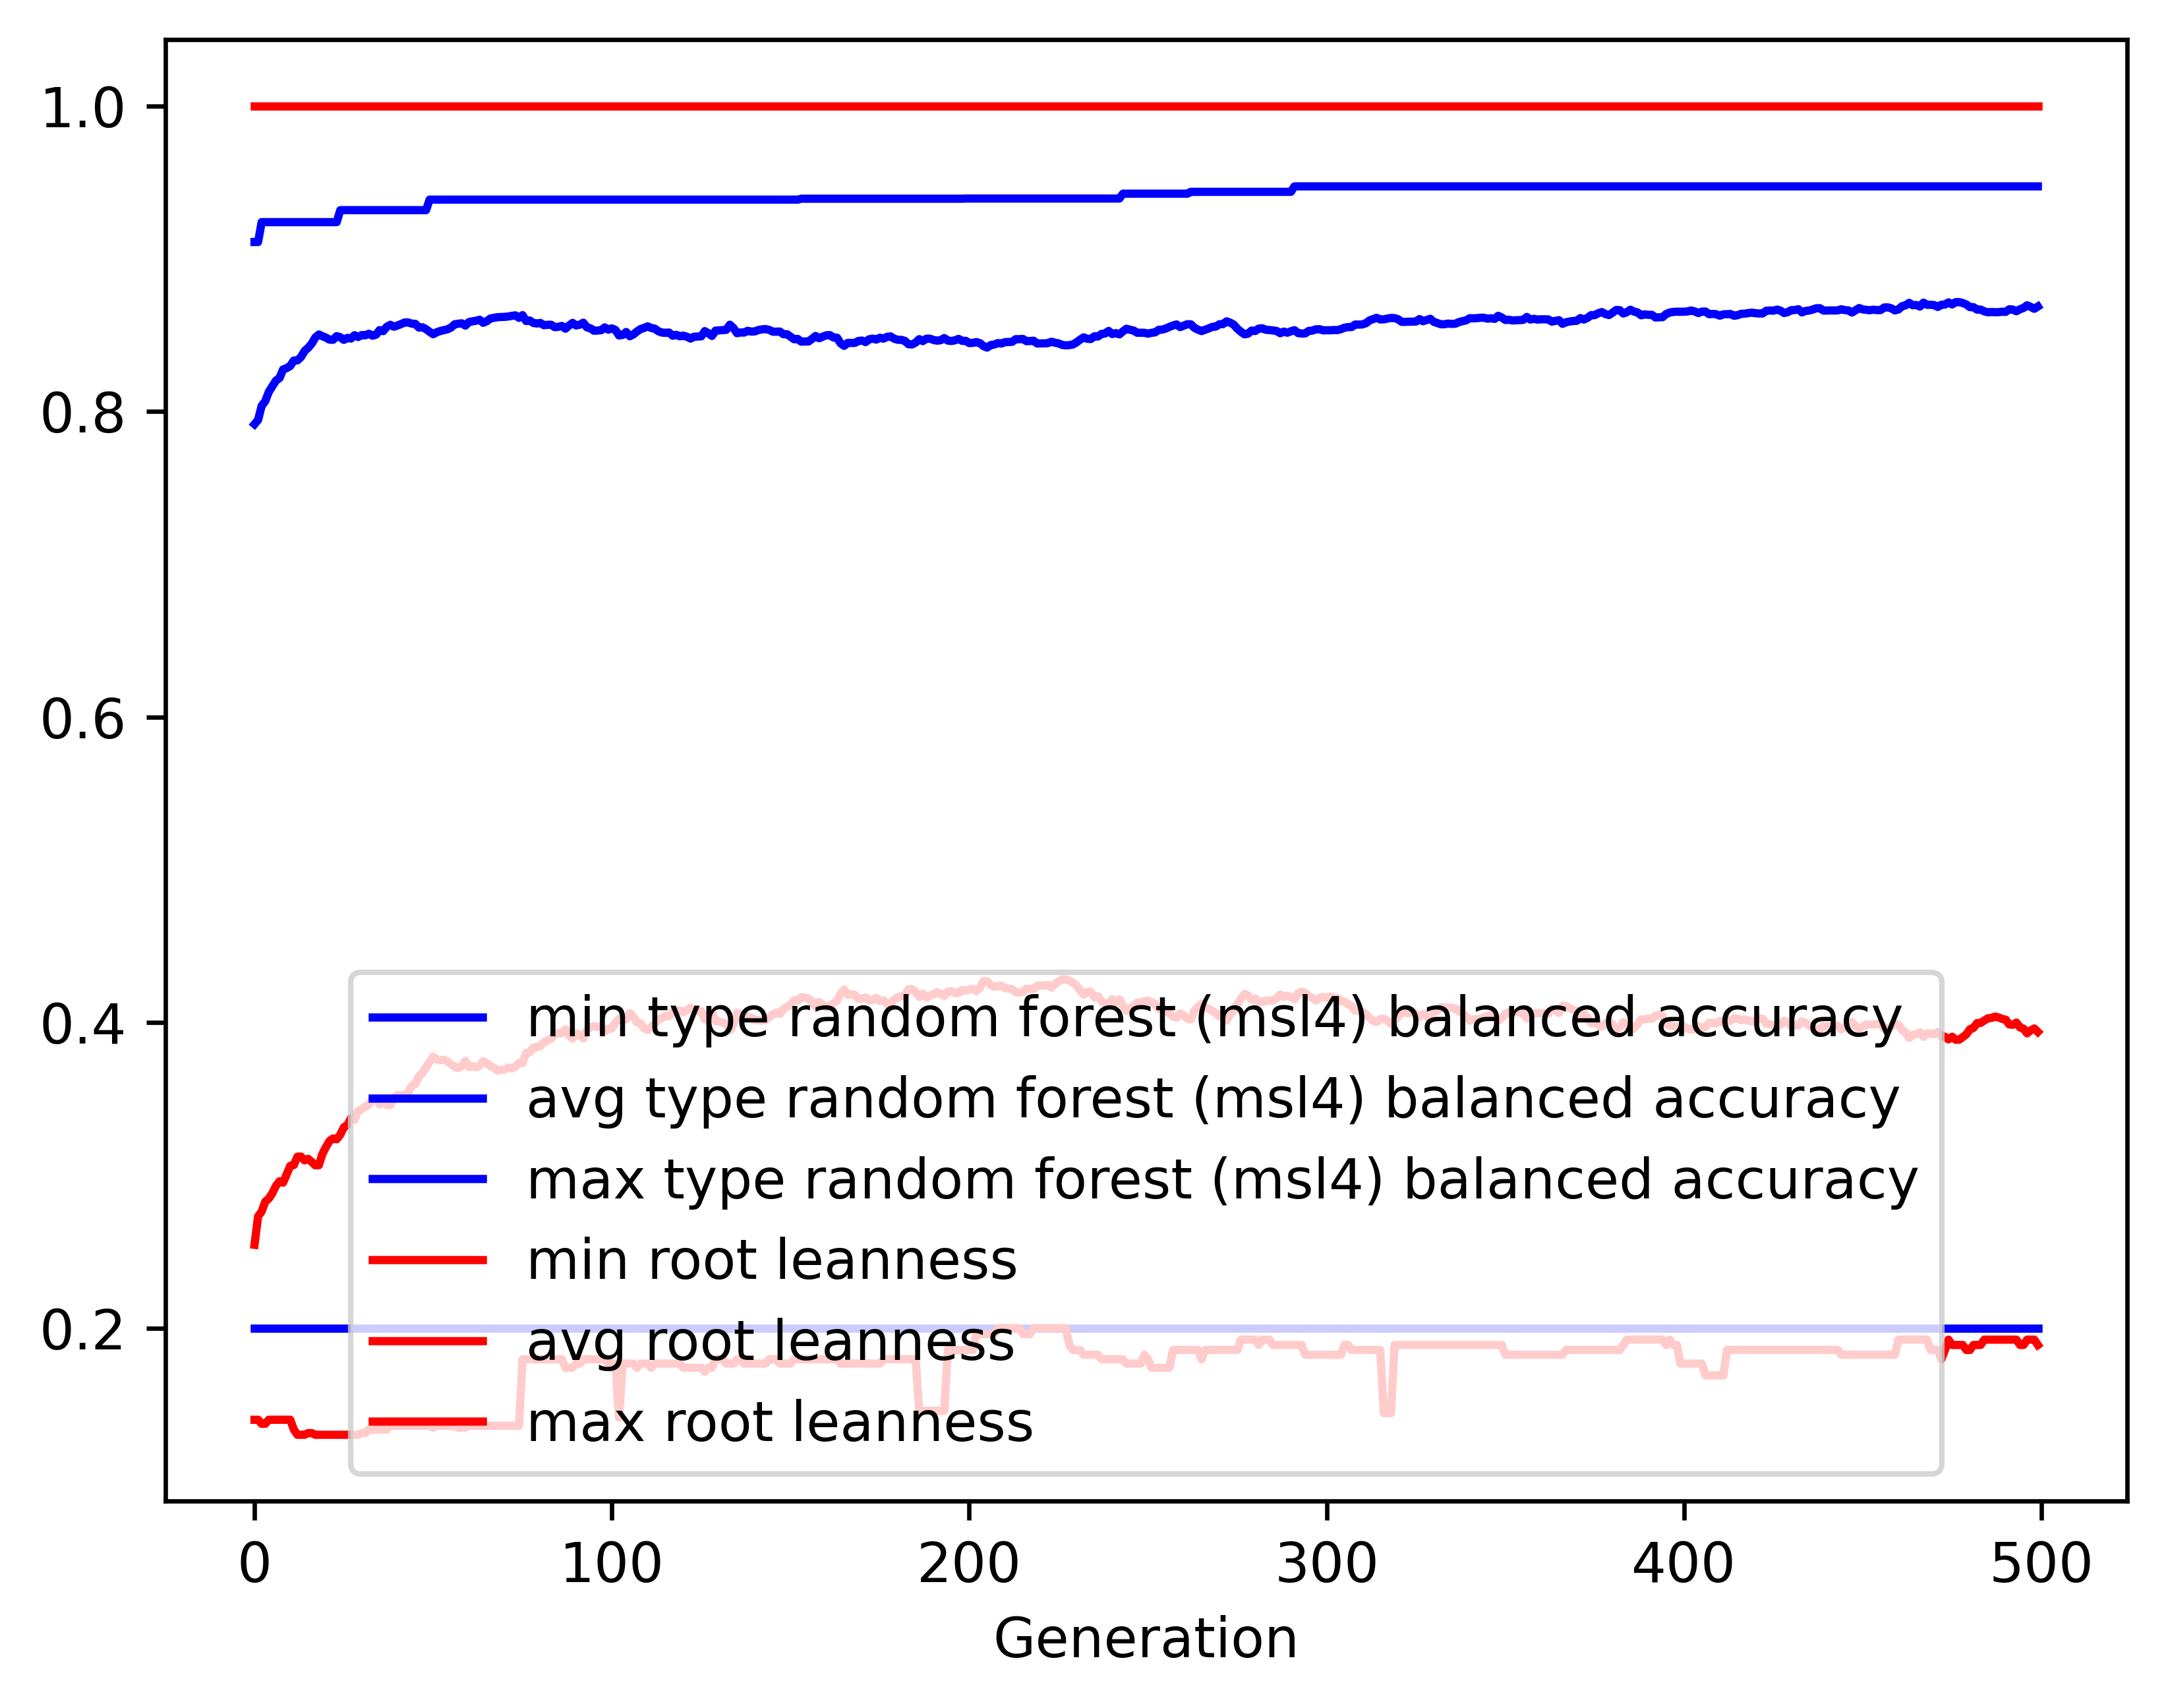

The file beside this chart, header and first rows:
gen, evals, gen_feats, explored, type random forest (msl4) balanced accur…, type random forest (msl4) balanced accur…, type random forest (msl4) balanced accur…, type random forest (msl4) balanced accur…, root leanness_min, root leanness_avg, root leanness_max, root leanness_std
0, 500, 407, 407, 0.2, 0.7916, 0.9109, 0.1368, 0.14, 0.2545, 1.0, 0.1641
1, 527, 627, 631, 0.2, 0.7944, 0.9109, 0.12, 0.14, 0.2731, 1.0, 0.1313
2, 535, 697, 866, 0.2, 0.8036, 0.9239, 0.1187, 0.1374, 0.2763, 1.0, 0.1329
3, 530, 708, 1068, 0.2, 0.8067, 0.9239, 0.1193, 0.1374, 0.2828, 1.0, 0.1372
4, 533, 718, 1253, 0.2, 0.8128, 0.9239, 0.112, 0.14, 0.2848, 1.0, 0.136
5, 528, 719, 1430, 0.2, 0.8164, 0.9239, 0.1115, 0.14, 0.2884, 1.0, 0.1367
6, 538, 764, 1627, 0.2, 0.8202, 0.9239, 0.1072, 0.14, 0.2931, 1.0, 0.1359
7, 537, 756, 1813, 0.2, 0.8218, 0.9239, 0.1088, 0.14, 0.2961, 1.0, 0.1378
8, 533, 742, 1971, 0.2, 0.8275, 0.9239, 0.105, 0.14, 0.2952, 1.0, 0.1367
9, 528, 762, 2126, 0.2, 0.8283, 0.9239, 0.1045, 0.14, 0.3007, 1.0, 0.1357
10, 538, 807, 2281, 0.2, 0.8297, 0.9239, 0.1033, 0.14, 0.3062, 1.0, 0.1366
11, 527, 794, 2442, 0.2, 0.8333, 0.9239, 0.1021, 0.1336, 0.3067, 1.0, 0.1367
12, 542, 801, 2596, 0.2, 0.8334, 0.9239, 0.1018, 0.1302, 0.3122, 1.0, 0.1378
13, 529, 818, 2746, 0.2, 0.8356, 0.9239, 0.1015, 0.1302, 0.3123, 1.0, 0.1377
14, 519, 833, 2882, 0.2, 0.8395, 0.9239, 0.1006, 0.1302, 0.3098, 1.0, 0.1393
15, 529, 811, 3017, 0.2, 0.8416, 0.9239, 0.1004, 0.1313, 0.3108, 1.0, 0.1382
16, 527, 851, 3169, 0.2, 0.8443, 0.9239, 0.0995, 0.1313, 0.3088, 1.0, 0.1396
17, 522, 821, 3277, 0.2, 0.8483, 0.9239, 0.09585, 0.1302, 0.3065, 1.0, 0.1367
18, 528, 822, 3379, 0.2, 0.8503, 0.9239, 0.09482, 0.1302, 0.3066, 1.0, 0.1368
19, 536, 848, 3477, 0.2, 0.8492, 0.9239, 0.09615, 0.1302, 0.314, 1.0, 0.136
20, 544, 837, 3579, 0.2, 0.8483, 0.9239, 0.09836, 0.1302, 0.3186, 1.0, 0.1369
21, 536, 854, 3675, 0.2, 0.847, 0.9239, 0.0998, 0.1302, 0.3225, 1.0, 0.1385
22, 534, 845, 3780, 0.2, 0.8469, 0.9239, 0.1015, 0.1302, 0.3241, 1.0, 0.1399
23, 530, 829, 3849, 0.2, 0.8493, 0.9239, 0.09947, 0.1302, 0.3236, 1.0, 0.1379
24, 538, 845, 3939, 0.2, 0.8486, 0.9317, 0.1016, 0.1302, 0.3267, 1.0, 0.1398
25, 540, 837, 4013, 0.2, 0.8468, 0.9317, 0.1029, 0.1302, 0.3314, 1.0, 0.1404
26, 528, 860, 4084, 0.2, 0.8481, 0.9317, 0.1026, 0.1302, 0.333, 1.0, 0.1395
27, 526, 849, 4161, 0.2, 0.8477, 0.9317, 0.1042, 0.1302, 0.3375, 1.0, 0.1397
28, 528, 831, 4218, 0.2, 0.8499, 0.9317, 0.1036, 0.1302, 0.3364, 1.0, 0.1386
29, 532, 829, 4285, 0.2, 0.8487, 0.9317, 0.1052, 0.1302, 0.342, 1.0, 0.1392
30, 521, 856, 4356, 0.2, 0.85, 0.9317, 0.1049, 0.1313, 0.3433, 1.0, 0.1376
31, 536, 824, 4430, 0.2, 0.8498, 0.9317, 0.1052, 0.1313, 0.345, 1.0, 0.1379
32, 520, 869, 4501, 0.2, 0.8508, 0.9317, 0.1049, 0.1336, 0.3463, 1.0, 0.1366
33, 535, 859, 4569, 0.2, 0.8495, 0.9317, 0.1068, 0.1336, 0.3498, 1.0, 0.1367
34, 536, 835, 4626, 0.2, 0.8502, 0.9317, 0.1068, 0.1336, 0.3503, 1.0, 0.1366
35, 520, 823, 4676, 0.2, 0.8532, 0.9317, 0.1049, 0.1336, 0.3464, 1.0, 0.1366
36, 521, 842, 4721, 0.2, 0.8525, 0.9317, 0.1073, 0.1336, 0.3493, 1.0, 0.1368
37, 524, 834, 4766, 0.2, 0.8554, 0.9317, 0.1051, 0.1336, 0.346, 1.0, 0.1363
38, 520, 869, 4826, 0.2, 0.8567, 0.9317, 0.1046, 0.1361, 0.3461, 1.0, 0.1361
39, 534, 808, 4862, 0.2, 0.8554, 0.9317, 0.1064, 0.1361, 0.3507, 1.0, 0.1361
40, 520, 822, 4905, 0.2, 0.8562, 0.9317, 0.106, 0.1361, 0.3526, 1.0, 0.1346
41, 525, 832, 4944, 0.2, 0.8571, 0.9317, 0.1054, 0.1361, 0.3525, 1.0, 0.1343
42, 524, 835, 4986, 0.2, 0.8582, 0.9317, 0.1049, 0.1361, 0.3524, 1.0, 0.1342
43, 533, 826, 5026, 0.2, 0.8582, 0.9317, 0.105, 0.1361, 0.3543, 1.0, 0.1335
44, 531, 805, 5058, 0.2, 0.8574, 0.9317, 0.1054, 0.1361, 0.3585, 1.0, 0.1332
45, 515, 823, 5100, 0.2, 0.8573, 0.9317, 0.1057, 0.1361, 0.3599, 1.0, 0.1334
46, 530, 838, 5126, 0.2, 0.8549, 0.9317, 0.1084, 0.1361, 0.3649, 1.0, 0.1347
47, 529, 817, 5171, 0.2, 0.8551, 0.9317, 0.1083, 0.1361, 0.367, 1.0, 0.1333
48, 538, 787, 5201, 0.2, 0.8538, 0.9317, 0.1099, 0.1361, 0.3705, 1.0, 0.1338
49, 530, 780, 5219, 0.2, 0.8521, 0.9386, 0.1113, 0.1361, 0.3743, 1.0, 0.1343
50, 527, 801, 5247, 0.2, 0.8505, 0.9386, 0.1135, 0.1348, 0.3776, 1.0, 0.1349
51, 526, 765, 5261, 0.2, 0.8518, 0.9386, 0.113, 0.1361, 0.3757, 1.0, 0.1364
52, 521, 782, 5283, 0.2, 0.8526, 0.9386, 0.1129, 0.1361, 0.3755, 1.0, 0.1364
53, 531, 766, 5308, 0.2, 0.8532, 0.9386, 0.1128, 0.1361, 0.3756, 1.0, 0.1364
54, 521, 794, 5325, 0.2, 0.8537, 0.9386, 0.1129, 0.1361, 0.3746, 1.0, 0.1372
55, 520, 807, 5350, 0.2, 0.8549, 0.9386, 0.1126, 0.1361, 0.3728, 1.0, 0.1385
56, 524, 800, 5376, 0.2, 0.857, 0.9386, 0.111, 0.1361, 0.371, 1.0, 0.137
57, 530, 799, 5393, 0.2, 0.8574, 0.9386, 0.111, 0.1348, 0.3702, 1.0, 0.138
58, 526, 822, 5412, 0.2, 0.8576, 0.9386, 0.1111, 0.1348, 0.3714, 1.0, 0.1366
59, 530, 812, 5433, 0.2, 0.8562, 0.9386, 0.112, 0.1348, 0.3749, 1.0, 0.137
... 440 more rows
